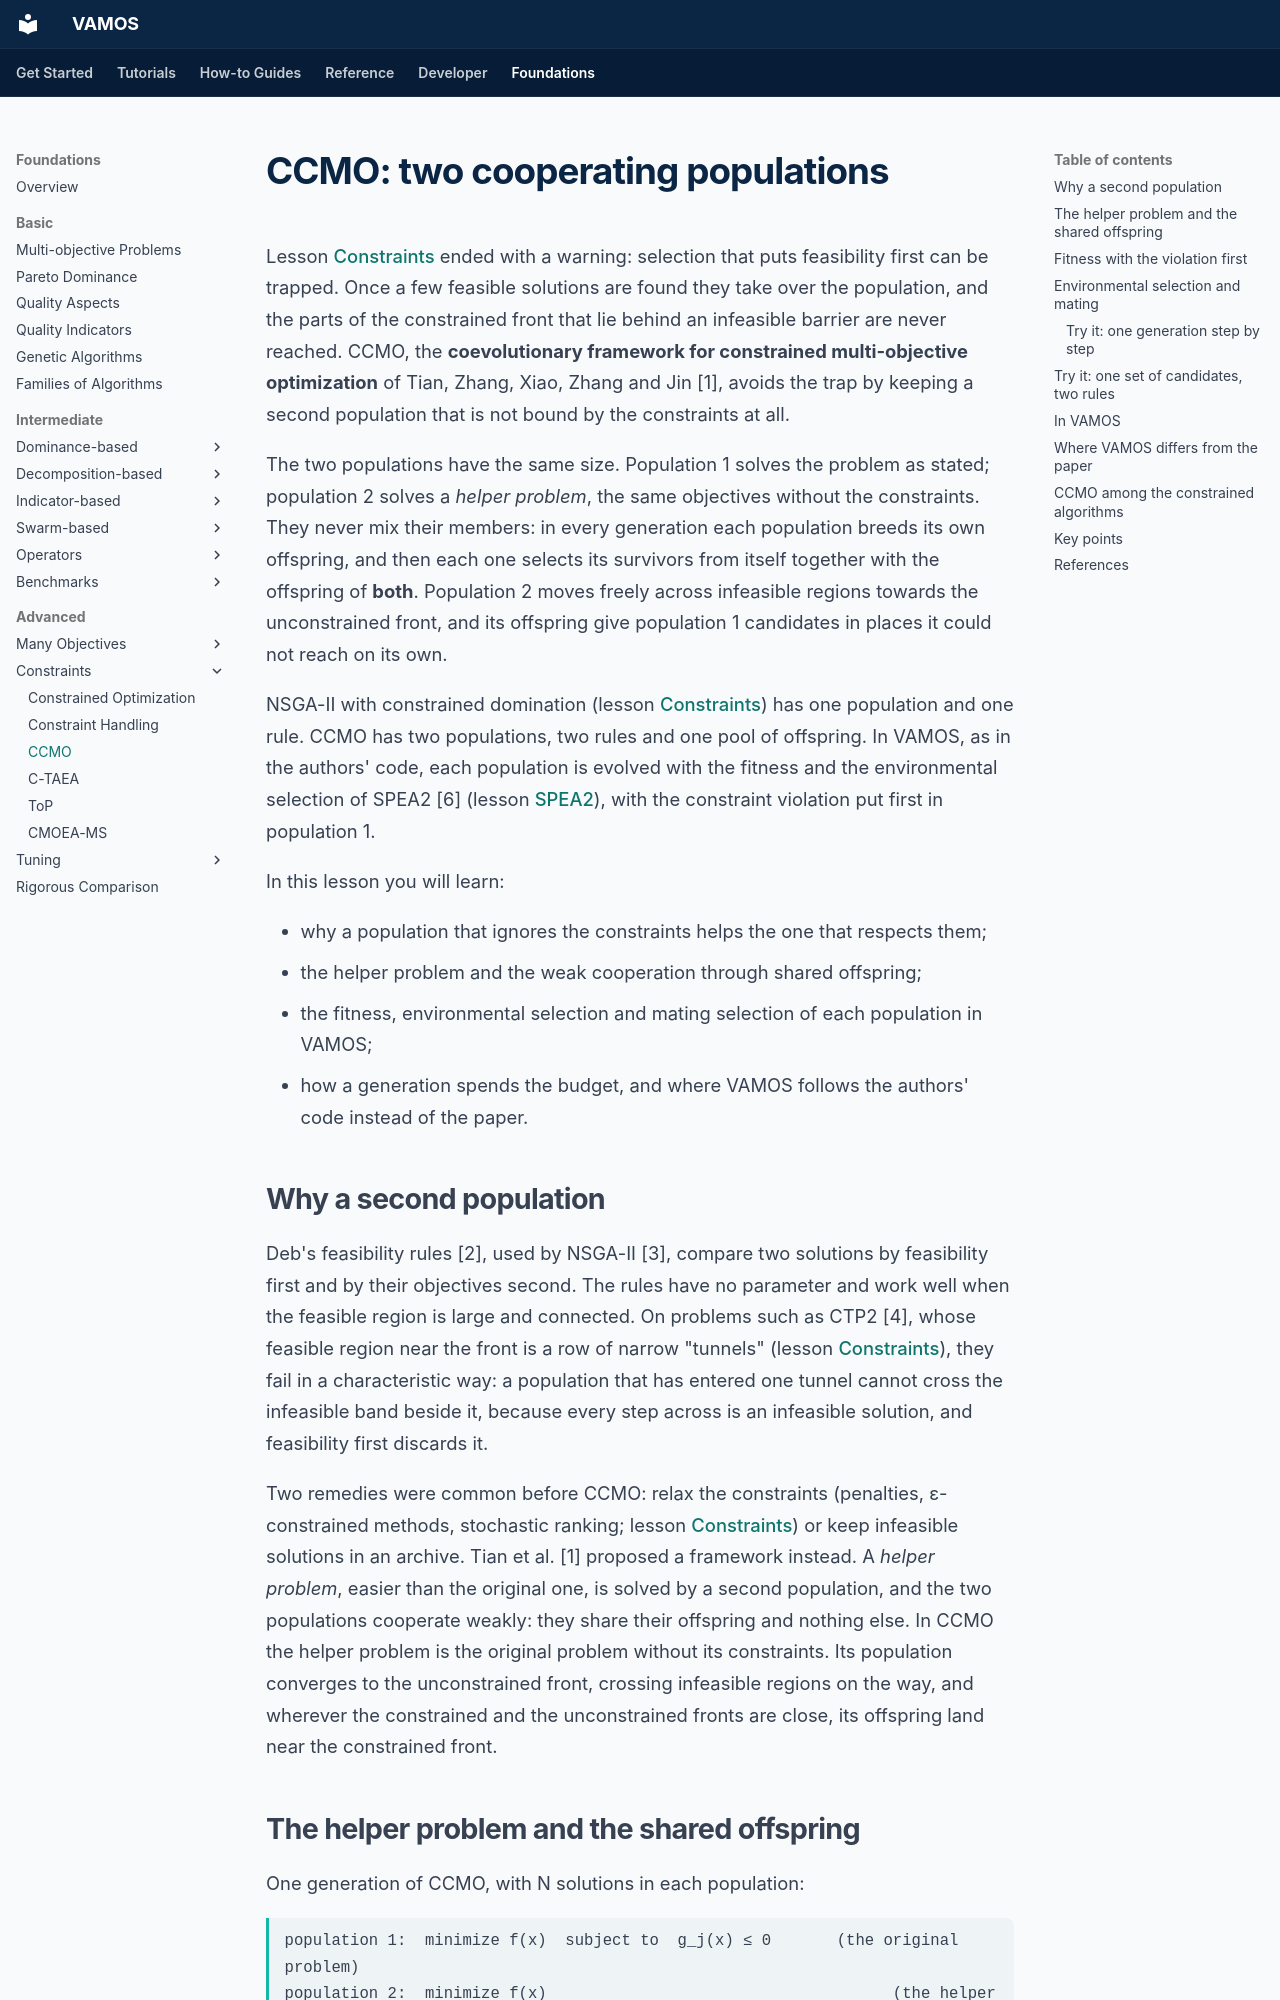

repository: vamos-optimization/VAMOS · page: foundations/advanced/ccmo/index.html · generator: mkdocs

---
description: 'CCMO in depth: a constrained population and a helper population that ignores the constraints, cooperation through shared offspring, SPEA2 fitness with the violation first, environmental selection, budget, and where VAMOS follows the authors'' code, with two interactive figures and VAMOS code.'
search:
  boost: 0.5
---

# CCMO: two cooperating populations

Lesson [Constraints](constrained.md#beyond-feasibility-first) ended with a warning:
selection that puts feasibility first can be trapped. Once a few feasible
solutions are found they take over the population, and the parts of the
constrained front that lie behind an infeasible barrier are never reached.
CCMO, the **coevolutionary framework for constrained multi-objective
optimization** of Tian, Zhang, Xiao, Zhang and Jin [1], avoids the trap by
keeping a second population that is not bound by the constraints at all.

The two populations have the same size. Population 1 solves the problem as
stated; population 2 solves a *helper problem*, the same objectives without the
constraints. They never mix their members: in every generation each population
breeds its own offspring, and then each one selects its survivors from itself
together with the offspring of **both**. Population 2 moves freely across
infeasible regions towards the unconstrained front, and its offspring give
population 1 candidates in places it could not reach on its own.

NSGA-II with constrained domination (lesson [Constraints](constrained.md#constrained-domination))
has one population and one rule. CCMO has two populations, two rules and one
pool of offspring. In VAMOS, as in the authors' code, each population is
evolved with the fitness and the environmental selection of SPEA2 [6] (lesson
[SPEA2](../intermediate/spea2.md)), with the constraint violation put first in
population 1.

In this lesson you will learn:

- why a population that ignores the constraints helps the one that respects
  them;
- the helper problem and the weak cooperation through shared offspring;
- the fitness, environmental selection and mating selection of each population
  in VAMOS;
- how a generation spends the budget, and where VAMOS follows the authors' code
  instead of the paper.

## Why a second population

Deb's feasibility rules [2], used by NSGA-II [3], compare two solutions by
feasibility first and by their objectives second. The rules have no parameter
and work well when the feasible region is large and connected. On problems
such as CTP2 [4], whose feasible region near the front is a row of narrow
"tunnels" (lesson [Constraints](constrained.md#constrained-domination)), they fail in a
characteristic way: a population that has entered one tunnel cannot cross the
infeasible band beside it, because every step across is an infeasible
solution, and feasibility first discards it.

Two remedies were common before CCMO: relax the constraints (penalties,
ε-constrained methods, stochastic ranking; lesson
[Constraints](constrained.md#beyond-feasibility-first)) or keep infeasible solutions in
an archive. Tian et al. [1] proposed a framework instead. A *helper problem*,
easier than the original one, is solved by a second population, and the two
populations cooperate weakly: they share their offspring and nothing else. In
CCMO the helper problem is the original problem without its constraints. Its
population converges to the unconstrained front, crossing infeasible regions
on the way, and wherever the constrained and the unconstrained fronts are close,
its offspring land near the constrained front.
